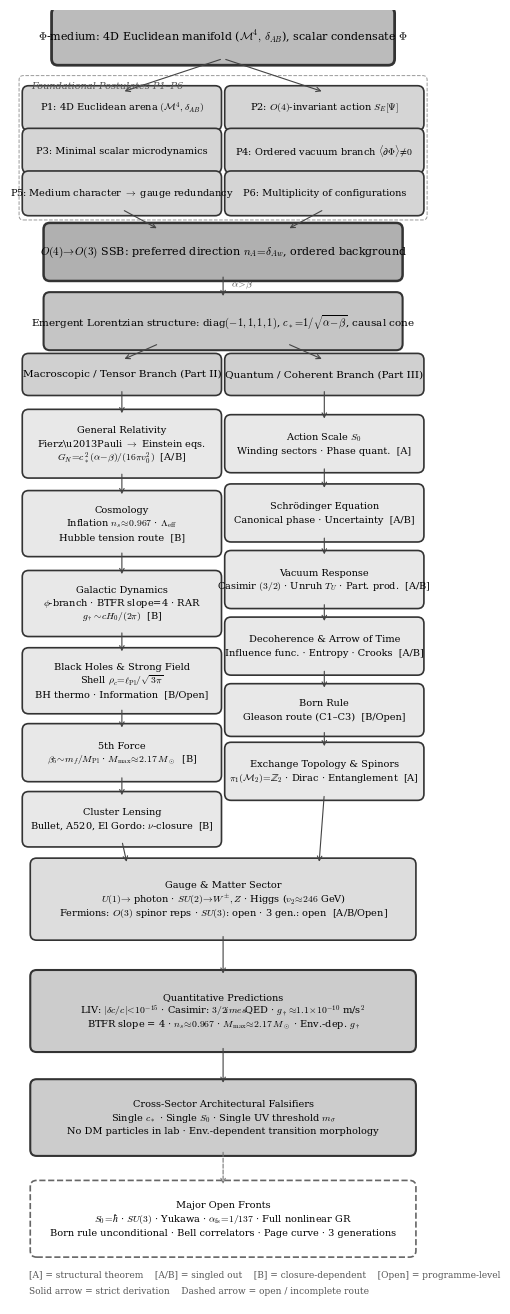

This figure's Python source: (Note: this script raises an exception after producing the figure.)
#!/usr/bin/env python3
"""
ECT Derivation Map — master logic graph for Part IV.
Matplotlib-based with mathtext for proper formula rendering.
Greyscale, 300 dpi. Proportions tuned for one full journal page.
"""
import matplotlib
matplotlib.use('Agg')
matplotlib.rcParams['mathtext.fontset'] = 'cm'
matplotlib.rcParams['font.family'] = 'serif'
import matplotlib.pyplot as plt
from matplotlib.patches import FancyBboxPatch, FancyArrowPatch

fig, ax = plt.subplots(figsize=(7.5, 13))
ax.set_xlim(-0.2, 7.7)
ax.set_ylim(-0.8, 23.5)
ax.set_aspect('equal')
ax.axis('off')

def box(ax, x, y, w, h, lines, fs=7.5,
        fc='#e8e8e8', ec='#333333', lw=1.2, ls='-'):
    b = FancyBboxPatch((x - w/2, y - h/2), w, h,
                       boxstyle="round,pad=0.12",
                       facecolor=fc, edgecolor=ec,
                       linewidth=lw, linestyle=ls)
    ax.add_patch(b)
    n = len(lines)
    sp = min(0.26, (h - 0.15) / max(n - 1, 1))
    top = y + (n - 1) * sp / 2
    for i, ln in enumerate(lines):
        ax.text(x, top - i * sp, ln, ha='center', va='center',
                fontsize=fs, fontfamily='serif')

def ar(ax, x1, y1, x2, y2, dashed=False):
    a = FancyArrowPatch((x1, y1), (x2, y2),
                        arrowstyle='->', linewidth=0.8,
                        color='#777' if dashed else '#444',
                        linestyle='--' if dashed else '-',
                        mutation_scale=8)
    ax.add_patch(a)

CX = 3.75
D = u"\u00b7"
xl, xr = 1.85, 5.65
nw = 3.5  # node width for branches

# ==================== TIER 0: PHI ====================
box(ax, CX, 23, 6.2, 0.85,
    [r"$\Phi$-medium: 4D Euclidean manifold ($\mathcal{M}^4,\,\delta_{AB}$), scalar condensate $\Phi$"],
    fs=8, fc='#bbb', lw=2.0)

# ==================== TIER 1: POSTULATES ====================
py1, py2, py3 = 21.65, 20.85, 20.05
pw = 3.5

box(ax, xl, py1, pw, 0.6,
    [r"P1: 4D Euclidean arena $(\mathcal{M}^4,\delta_{AB})$"], fs=7, fc='#d5d5d5')
box(ax, xr, py1, pw, 0.6,
    [r"P2: $O(4)$-invariant action $S_E[\Psi]$"], fs=7, fc='#d5d5d5')
box(ax, xl, py2, pw, 0.6,
    ["P3: Minimal scalar microdynamics"], fs=7, fc='#d5d5d5')
box(ax, xr, py2, pw, 0.6,
    [r"P4: Ordered vacuum branch $\langle\partial\Phi\rangle\!\neq\!0$"], fs=7, fc='#d5d5d5')
box(ax, xl, py3, pw, 0.6,
    [r"P5: Medium character $\to$ gauge redundancy"], fs=7, fc='#d5d5d5')
box(ax, xr, py3, pw, 0.6,
    ["P6: Multiplicity of configurations"], fs=7, fc='#d5d5d5')

brd = FancyBboxPatch((0.0, py3 - 0.42), 7.5, py1 - py3 + 0.95,
                      boxstyle="round,pad=0.08",
                      facecolor='none', edgecolor='#999', lw=0.7, linestyle='--')
ax.add_patch(brd)
ax.text(0.15, py1 + 0.37, "Foundational Postulates P1\u2013P6",
        fontsize=7, color='#555', fontstyle='italic')

for px in [xl, xr]:
    ar(ax, CX, 23 - 0.42, px, py1 + 0.3)

# ==================== TIER 2: SSB ====================
ssb = 18.95
box(ax, CX, ssb, 6.5, 0.85,
    [r"$O(4)\!\rightarrow\!O(3)$ SSB: preferred direction $n_A\!=\!\delta_{Aw}$, ordered background"],
    fs=8, fc='#b0b0b0', lw=1.8)
ar(ax, xl, py3 - 0.3, CX - 1.2, ssb + 0.42)
ar(ax, xr, py3 - 0.3, CX + 1.2, ssb + 0.42)

# ==================== TIER 3: LORENTZIAN ====================
lor = 17.65
box(ax, CX, lor, 6.5, 0.85,
    ["Emergent Lorentzian structure: " +
     r"diag$(-1,1,1,1)$, $c_*\!=\!1/\sqrt{\alpha\!-\!\beta}$, causal cone"],
    fs=7.5, fc='#c5c5c5', lw=1.5)
ar(ax, CX, ssb - 0.42, CX, lor + 0.42)
ax.text(CX + 0.15, (ssb + lor)/2, r"$\alpha\!>\!\beta$",
        fontsize=7, color='#555', ha='left')

# ==================== TIER 4: BRANCHES ====================
br = 16.65
box(ax, xl, br, nw, 0.55,
    ["Macroscopic / Tensor Branch (Part II)"], fs=7.5, fc='#d0d0d0')
box(ax, xr, br, nw, 0.55,
    ["Quantum / Coherent Branch (Part III)"], fs=7.5, fc='#d0d0d0')
ar(ax, CX - 1.2, lor - 0.42, xl, br + 0.27)
ar(ax, CX + 1.2, lor - 0.42, xr, br + 0.27)

# ==================== MACRO BRANCH (left) ====================
mx = xl

gr = 15.35
box(ax, mx, gr, nw, 1.05,
    ["General Relativity",
     r"Fierz\u2013Pauli $\to$ Einstein eqs.",
     r"$G_N\!=\!c_*^{\,2}(\alpha\!-\!\beta)/(16\pi v_0^2)$  [A/B]"],
    fs=7)
ar(ax, mx, br - 0.27, mx, gr + 0.52)

cos = 13.85
box(ax, mx, cos, nw, 1.0,
    ["Cosmology",
     r"Inflation $n_s\!\approx\!0.967$ " + D + r" $\Lambda_{\rm eff}$",
     "Hubble tension route  [B]"],
    fs=7)
ar(ax, mx, gr - 0.52, mx, cos + 0.5)

gal = 12.35
box(ax, mx, gal, nw, 1.0,
    ["Galactic Dynamics",
     r"$\phi$-branch " + D + " BTFR slope=4 " + D + " RAR",
     r"$g_\dagger\!\sim\!cH_0/(2\pi)$  [B]"],
    fs=7)
ar(ax, mx, cos - 0.5, mx, gal + 0.5)

bh = 10.9
box(ax, mx, bh, nw, 1.0,
    ["Black Holes & Strong Field",
     r"Shell $\rho_c\!=\!\ell_{\rm Pl}/\sqrt{3\pi}$",
     "BH thermo " + D + " Information  [B/Open]"],
    fs=7)
ar(ax, mx, gal - 0.5, mx, bh + 0.5)

fi = 9.55
box(ax, mx, fi, nw, 0.85,
    ["5th Force",
     r"$\beta_5\!\sim\!m_f/M_{\rm Pl}$ " + D + r" $M_{\rm max}\!\approx\!2.17\,M_\odot$  [B]"],
    fs=7)
ar(ax, mx, bh - 0.5, mx, fi + 0.42)

cl = 8.3
box(ax, mx, cl, nw, 0.8,
    ["Cluster Lensing",
     r"Bullet, A520, El Gordo: $\nu$-closure  [B]"],
    fs=7)
ar(ax, mx, fi - 0.42, mx, cl + 0.4)

# ==================== QUANTUM BRANCH (right) ====================
qx = xr

s0 = 15.35
box(ax, qx, s0, nw, 0.85,
    [r"Action Scale $S_0$",
     "Winding sectors " + D + " Phase quant.  [A]"],
    fs=7)
ar(ax, qx, br - 0.27, qx, s0 + 0.42)

sc = 14.05
box(ax, qx, sc, nw, 0.85,
    [u"Schr\u00f6dinger Equation",
     "Canonical phase " + D + " Uncertainty  [A/B]"],
    fs=7)
ar(ax, qx, s0 - 0.42, qx, sc + 0.42)

va = 12.8
box(ax, qx, va, nw, 0.85,
    ["Vacuum Response",
     r"Casimir $(3/2)$ " + D + r" Unruh $T_U$ " + D + " Part. prod.  [A/B]"],
    fs=7)
ar(ax, qx, sc - 0.42, qx, va + 0.42)

de = 11.55
box(ax, qx, de, nw, 0.85,
    ["Decoherence & Arrow of Time",
     "Influence func. " + D + " Entropy " + D + " Crooks  [A/B]"],
    fs=7)
ar(ax, qx, va - 0.42, qx, de + 0.42)

bo = 10.35
box(ax, qx, bo, nw, 0.75,
    ["Born Rule",
     u"Gleason route (C1\u2013C3)  [B/Open]"],
    fs=7)
ar(ax, qx, de - 0.42, qx, bo + 0.37)

to = 9.2
box(ax, qx, to, nw, 0.85,
    ["Exchange Topology & Spinors",
     r"$\pi_1(\mathcal{M}_2)\!=\!\mathbb{Z}_2$ " + D + " Dirac " + D + " Entanglement  [A]"],
    fs=7)
ar(ax, qx, bo - 0.37, qx, to + 0.42)

# ==================== GAUGE (centre) ====================
gy = 6.8
box(ax, CX, gy, 7.0, 1.3,
    ["Gauge & Matter Sector",
     r"$U(1)\!\to\!$ photon " + D + r" $SU(2)\!\to\!W^\pm\!,Z$ " + D + r" Higgs ($v_2\!\approx\!246$ GeV)",
     r"Fermions: $O(3)$ spinor reps " + D + r" $SU(3)$: open " + D + " 3 gen.: open  [A/B/Open]"],
    fs=7, fc='#ddd')
ar(ax, mx, cl - 0.4, CX - 1.8, gy + 0.65)
ar(ax, qx, to - 0.42, CX + 1.8, gy + 0.65)

# ==================== PREDICTIONS ====================
pr = 4.7
box(ax, CX, pr, 7.0, 1.3,
    ["Quantitative Predictions",
     r"LIV: $|\delta c/c|\!<\!10^{-15}$ " + D + " Casimir: $3/2\!\times\!$QED " + D + r" $g_\dagger\!\approx\!1.1\!\times\!10^{-10}$ m/s$^2$",
     r"BTFR slope = 4 " + D + r" $n_s\!\approx\!0.967$ " + D + r" $M_{\rm max}\!\approx\!2.17\,M_\odot$ " + D + r" Env.-dep. $g_\dagger$"],
    fs=7, fc='#ccc', lw=1.5)
ar(ax, CX, gy - 0.65, CX, pr + 0.65)

# FALSIFIERS
fa = 2.7
box(ax, CX, fa, 7.0, 1.2,
    ["Cross-Sector Architectural Falsifiers",
     r"Single $c_*$ " + D + r" Single $S_0$ " + D + r" Single UV threshold $m_\sigma$",
     "No DM particles in lab " + D + " Env.-dependent transition morphology"],
    fs=7, fc='#ccc', lw=1.5)
ar(ax, CX, pr - 0.65, CX, fa + 0.6)

# OPEN
op = 0.8
box(ax, CX, op, 7.0, 1.2,
    ["Major Open Fronts",
     r"$S_0\!=\!\hbar$ " + D + r" $SU(3)$ " + D + " Yukawa " + D + r" $\alpha_{\rm fs}\!=\!1/137$ " + D + " Full nonlinear GR",
     "Born rule unconditional " + D + " Bell correlators " + D + " Page curve " + D + " 3 generations"],
    fs=7, fc='white', ec='#666', ls='--')
ar(ax, CX, fa - 0.6, CX, op + 0.6, dashed=True)

# ==================== LEGEND ====================
ax.text(0.1, -0.3,
        "[A] = structural theorem    [A/B] = singled out    "
        "[B] = closure-dependent    [Open] = programme-level",
        fontsize=6.5, color='#555')
ax.text(0.1, -0.6,
        "Solid arrow = strict derivation    "
        "Dashed arrow = open / incomplete route",
        fontsize=6.5, color='#555')

plt.tight_layout(pad=0.2)
out = "/Users/chufelo/Documents/Physics/VDT/ECT/LaTex/figures"
plt.savefig(f"{out}/fig_ect_derivation_map.png", dpi=300,
            bbox_inches='tight', facecolor='white')
plt.savefig(f"{out}/fig_ect_derivation_map.pdf",
            bbox_inches='tight', facecolor='white')
print("Done")
